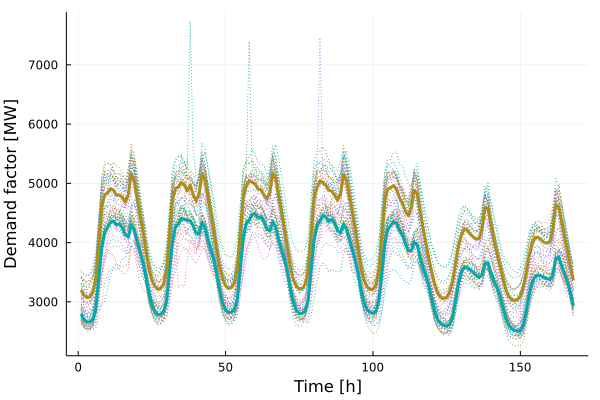

The data file committed next to this chart (first rows):
x1, x2
3201, 2795
3111, 2698
3071, 2657
3086, 2664
3167, 2703
3399, 2887
4000, 3392
4598, 3908
4812, 4170
4837, 4259
4912, 4343
4885, 4359
4799, 4299
4803, 4318
4762, 4248
4681, 4131
4810, 4097
5165, 4296
5044, 4220
4741, 4019
4448, 3842
4175, 3650
3847, 3422
3553, 3143
3361, 2949
3263, 2839
3211, 2786
3224, 2790
3299, 2837
3539, 3009
4129, 3502
4724, 4021
4916, 4264
4940, 4314
5015, 4408
4971, 4395
4873, 4378
4974, 4368
4813, 4285
4704, 4160
4823, 4146
5161, 4342
5063, 4252
4786, 4056
4491, 3880
4201, 3708
3881, 3479
3577, 3195
3387, 2976
3272, 2868
3223, 2819
3242, 2825
3323, 2867
3573, 3052
4161, 3563
4753, 4087
4948, 4323
5044, 4379
5018, 4478
4991, 4488
... 108 more rows
